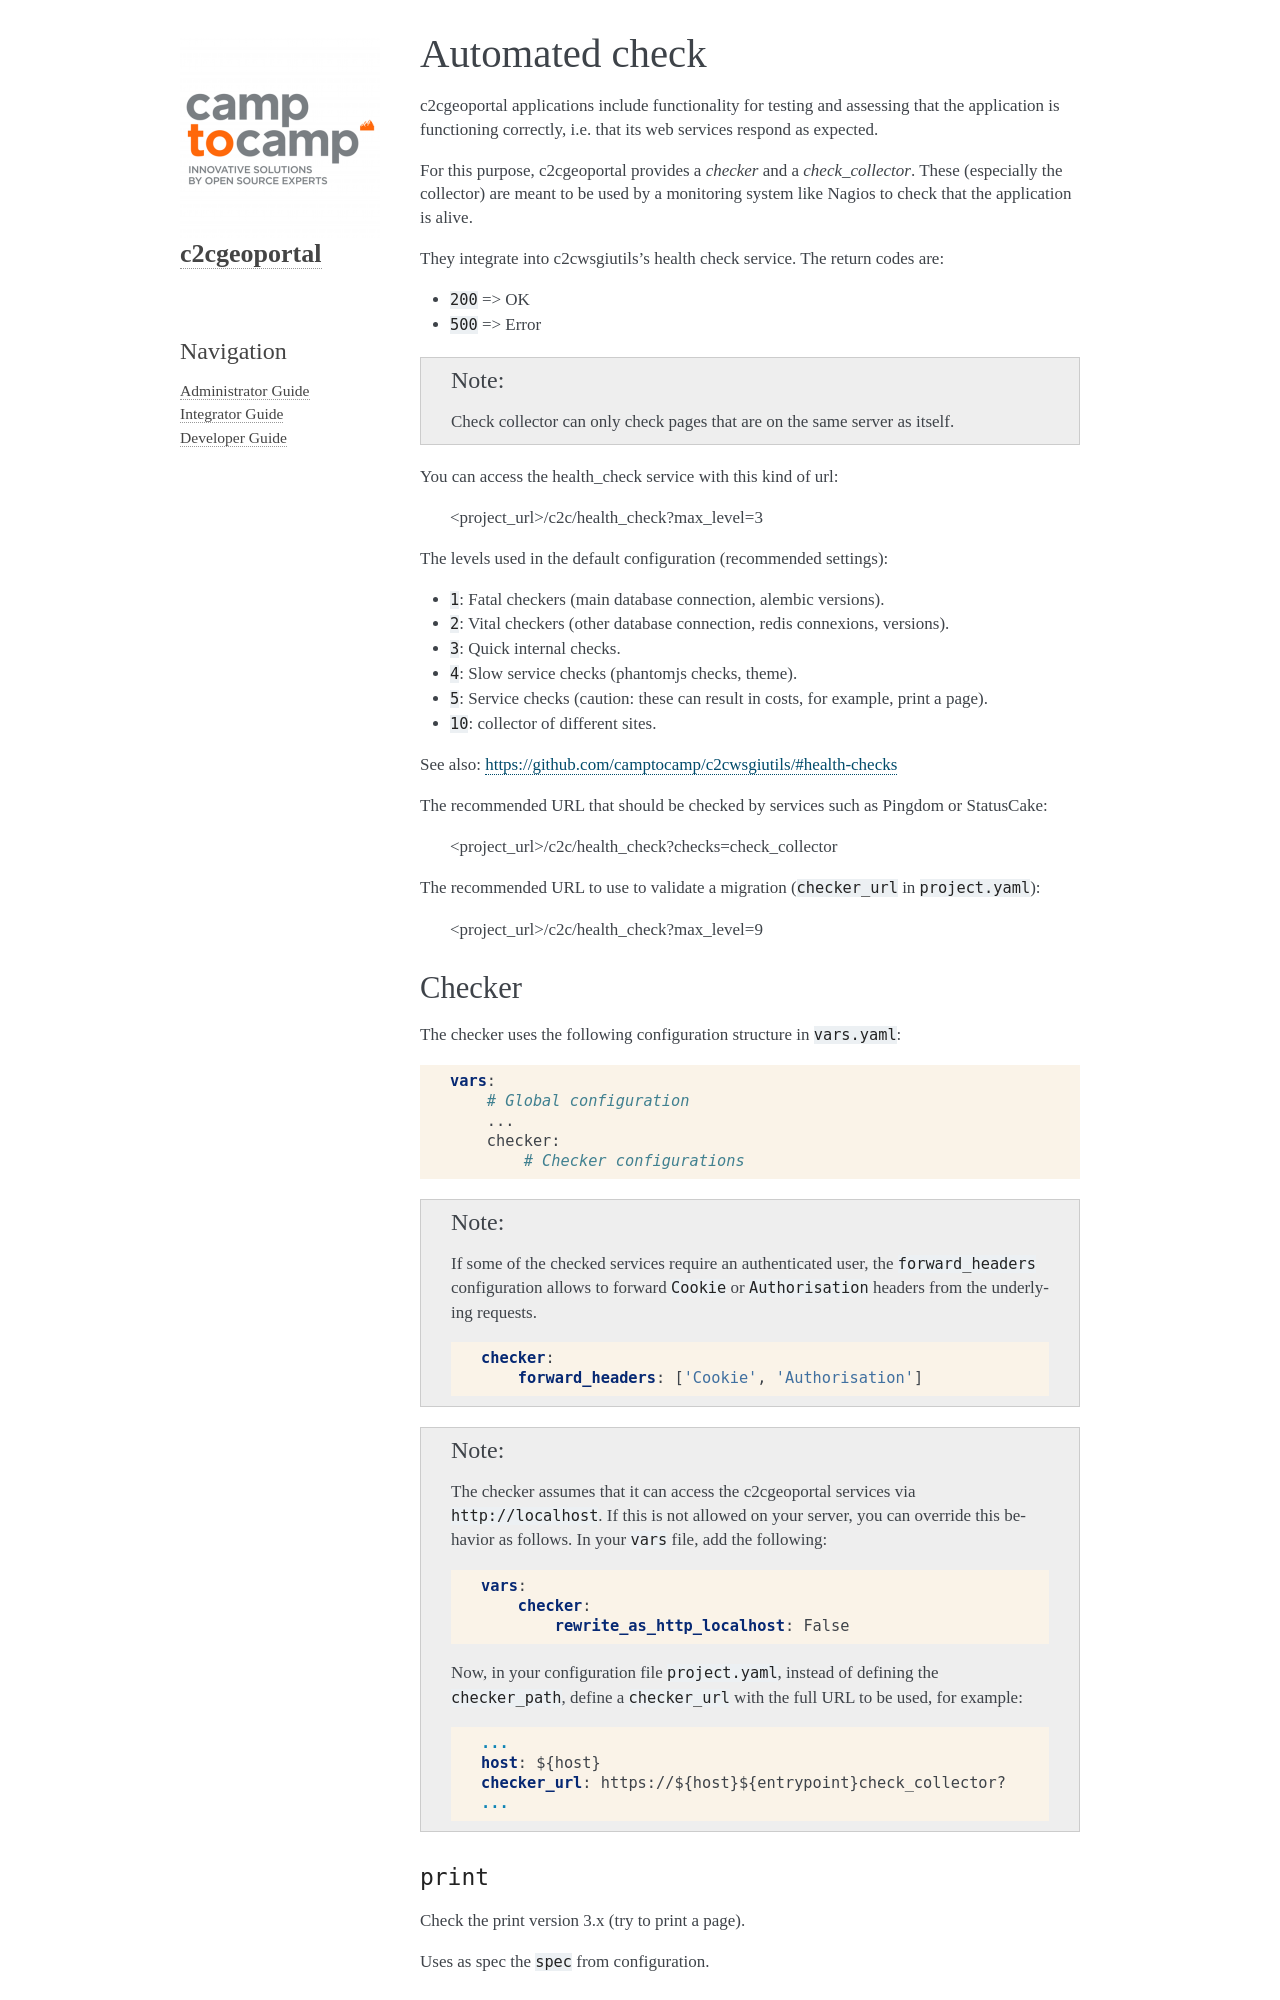

repository: camptocamp/c2cgeoportal · page: master/integrator/checker.html · generator: sphinx

.. _integrator_checker:

Automated check
===============

c2cgeoportal applications include functionality for testing and assessing that the application is
functioning correctly, i.e. that its web services respond as expected.

For this purpose, c2cgeoportal provides a *checker* and a *check_collector*.
These (especially the collector) are meant to be used by a
monitoring system like Nagios to check that the application is alive.

They integrate into c2cwsgiutils's health check service. The return codes are:

* ``200`` => OK
* ``500`` => Error

.. Note::

    Check collector can only check pages that are on the same server as itself.

You can access the health_check service with this kind of url:

    <project_url>/c2c/health_check?max_level=3

The levels used in the default configuration (recommended settings):

* ``1``: Fatal checkers (main database connection, alembic versions).
* ``2``: Vital checkers (other database connection, redis connexions, versions).
* ``3``: Quick internal checks.
* ``4``: Slow service checks (phantomjs checks, theme).
* ``5``: Service checks (caution: these can result in costs, for example, print a page).
* ``10``: collector of different sites.

See also: https://github.com/camptocamp/c2cwsgiutils/#health-checks

The recommended URL that should be checked by services such as Pingdom or StatusCake:

    <project_url>/c2c/health_check?checks=check_collector

The recommended URL to use to validate a migration (``checker_url`` in ``project.yaml``):

    <project_url>/c2c/health_check?max_level=9
